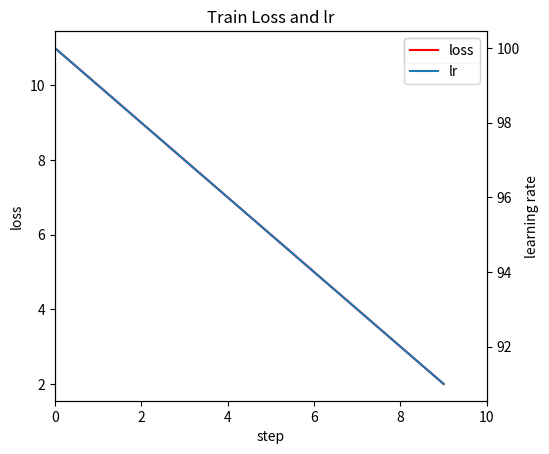

This chart was generated by the following Python code:
# coding:utf-8

import datetime
import matplotlib.pyplot as plt
def plot_loss_and_lr(train_loss, learning_rate):
    try:
        x = list(range(len(train_loss)))
        fig, ax1 = plt.subplots(1, 1)
        ax1.plot(x, train_loss, 'r', label='loss')
        ax1.set_xlabel("step")
        ax1.set_ylabel("loss")
        ax1.set_title("Train Loss and lr")
        plt.legend(loc='best')

        ax2 = ax1.twinx()
        ax2.plot(x, learning_rate, label='lr')
        ax2.set_ylabel("learning rate")
        ax2.set_xlim(0, len(train_loss))  # 设置横坐标整数间隔
        plt.legend(loc='best')

        handles1, labels1 = ax1.get_legend_handles_labels()
        handles2, labels2 = ax2.get_legend_handles_labels()
        plt.legend(handles1 + handles2, labels1 + labels2, loc='upper right')

        fig.subplots_adjust(right=0.8)  # 防止出现保存图片显示不全的情况
        fig.savefig('./loss_and_lr{}.png'.format(datetime.datetime.now().strftime("%Y%m%d-%H%M%S")))
        plt.show()
        print("successful save loss curve! ")
    except Exception as e:
        print(e)

if __name__ == "__main__":
    import numpy as np
    
    loss = [11 - i for i in range(10)]
    lr = [100 - i for i in range(10)]
    print(lr)
    plot_loss_and_lr(loss, lr)